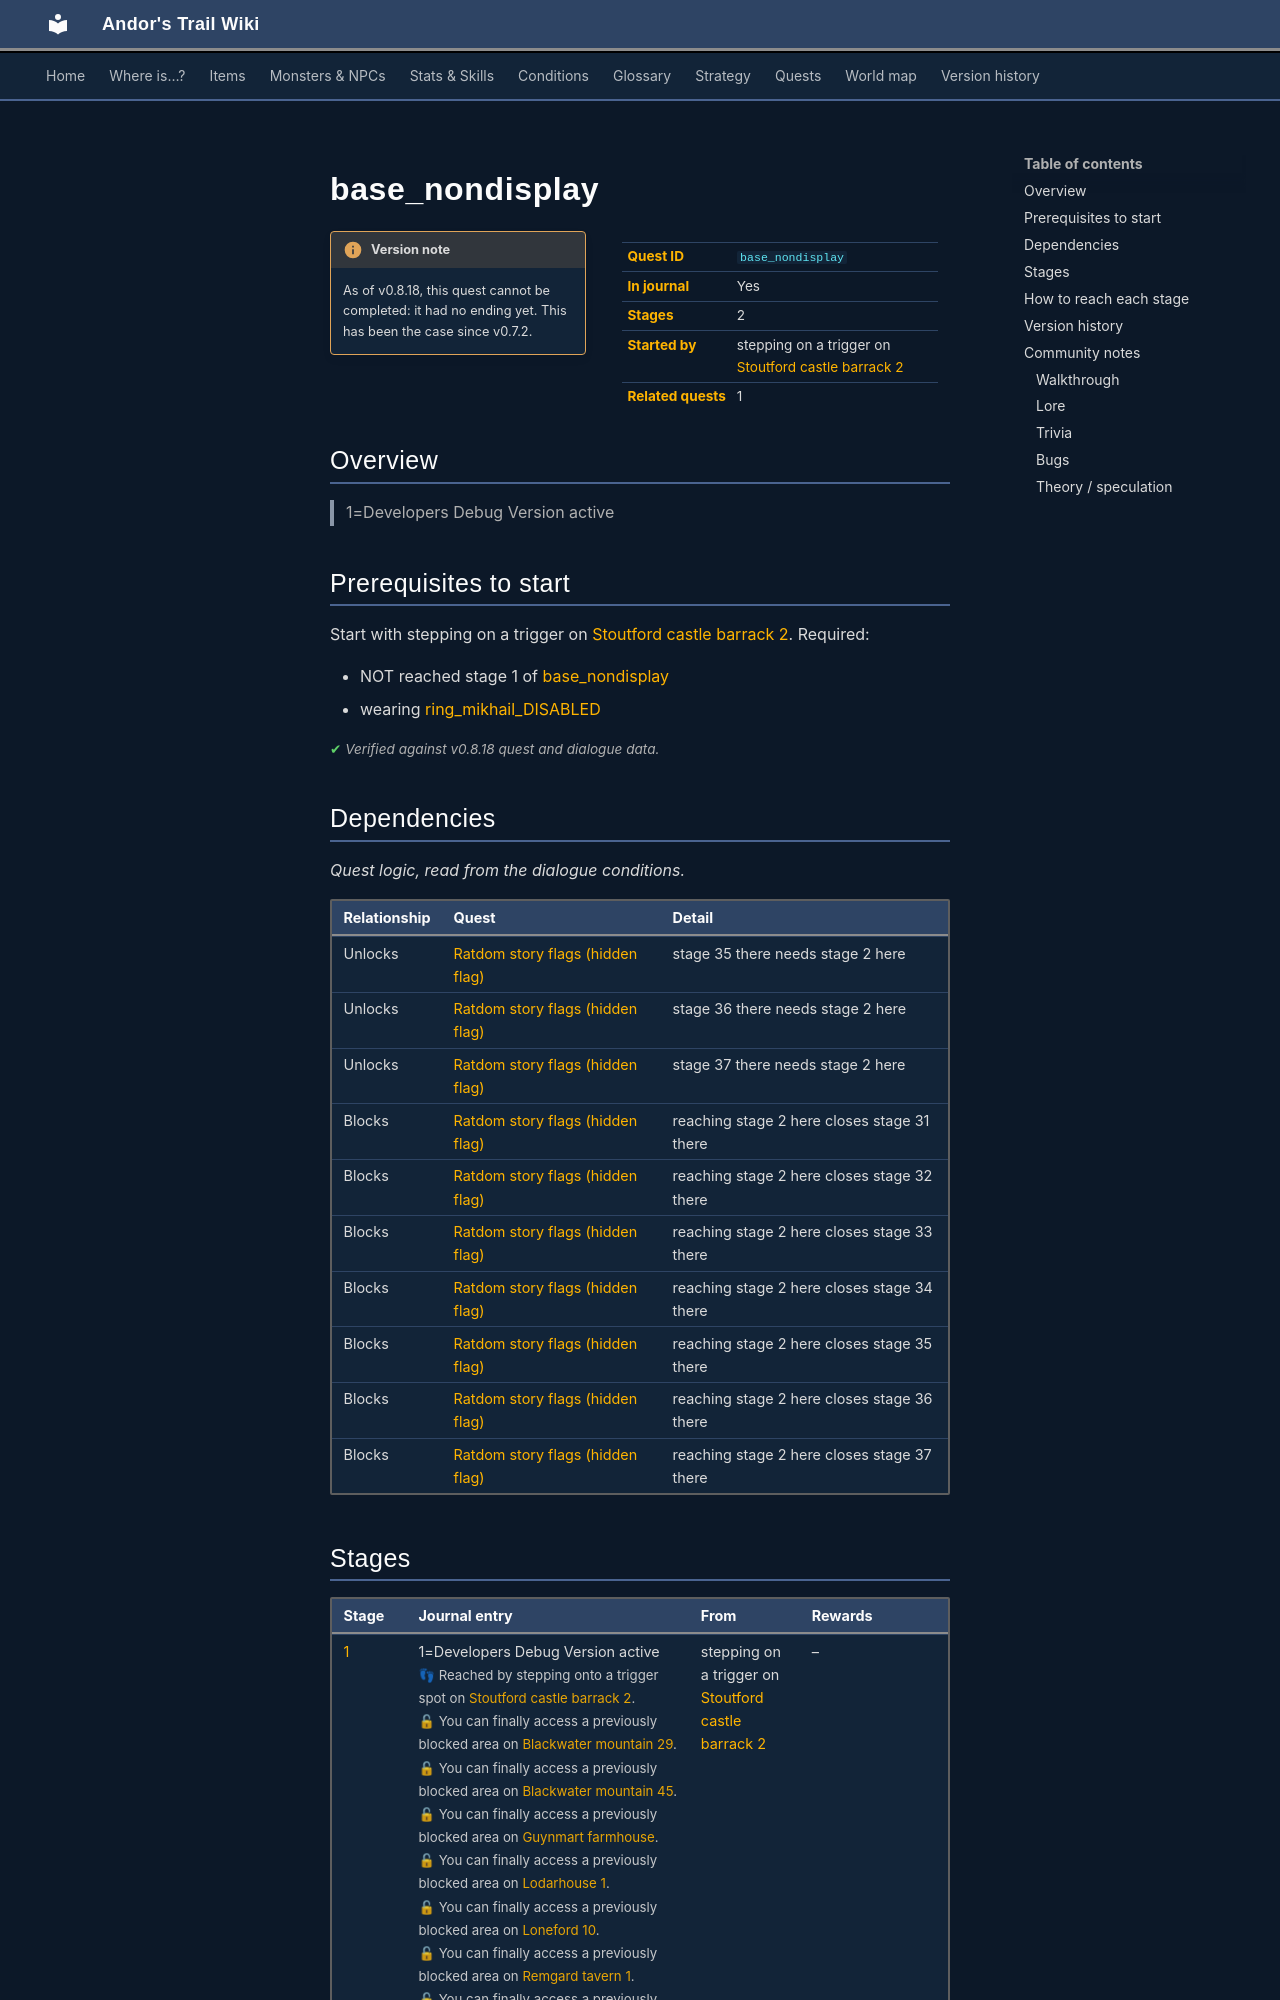

repository: asdfghjkl628/Andor-s-Trail-Wikiiii · page: quests/base_nondisplay/index.html · generator: mkdocs

---
description: "base_nondisplay is a quest in Andor's Trail, started by stepping on a trigger on stoutford_castle_barrack2. 2 stages. 1=Developers Debug Version active"
---

# base_nondisplay

<div class="infobox" markdown>

| | |
|---|---|
| **Quest ID** | `base_nondisplay` |
| **In journal** | Yes |
| **Stages** | 2 |
| **Started by** | stepping on a trigger on [Stoutford castle barrack 2](../maps/stoutford_castle_barrack2.md) |
| **Related quests** | 1 |

</div>

!!! history "Version note"
    As of v0.8.18, this quest cannot be completed: it had no ending yet. This has been the case since v0.7.2.

## Overview

> 1=Developers Debug Version active

## Prerequisites to start

Start with stepping on a trigger on [Stoutford castle barrack 2](../maps/stoutford_castle_barrack2.md). Required:

- NOT reached stage 1 of [base_nondisplay](../quests/base_nondisplay.md#stage-1)
- wearing [ring_mikhail_DISABLED](../items/ring_mikhail_DISABLED.md)


<p class="verified">Verified against v0.8.18 quest and dialogue data.</p>

## Dependencies

*Quest logic, read from the dialogue conditions.*

| Relationship | Quest | Detail |
|---|---|---|
| Unlocks | [Ratdom story flags (hidden flag)](ratdom_nondisplay.md#stage-35) | stage 35 there needs stage 2 here |
| Unlocks | [Ratdom story flags (hidden flag)](ratdom_nondisplay.md#stage-36) | stage 36 there needs stage 2 here |
| Unlocks | [Ratdom story flags (hidden flag)](ratdom_nondisplay.md#stage-37) | stage 37 there needs stage 2 here |
| Blocks | [Ratdom story flags (hidden flag)](ratdom_nondisplay.md#stage-31) | reaching stage 2 here closes stage 31 there |
| Blocks | [Ratdom story flags (hidden flag)](ratdom_nondisplay.md#stage-32) | reaching stage 2 here closes stage 32 there |
| Blocks | [Ratdom story flags (hidden flag)](ratdom_nondisplay.md#stage-33) | reaching stage 2 here closes stage 33 there |
| Blocks | [Ratdom story flags (hidden flag)](ratdom_nondisplay.md#stage-34) | reaching stage 2 here closes stage 34 there |
| Blocks | [Ratdom story flags (hidden flag)](ratdom_nondisplay.md#stage-35) | reaching stage 2 here closes stage 35 there |
| Blocks | [Ratdom story flags (hidden flag)](ratdom_nondisplay.md#stage-36) | reaching stage 2 here closes stage 36 there |
| Blocks | [Ratdom story flags (hidden flag)](ratdom_nondisplay.md#stage-37) | reaching stage 2 here closes stage 37 there |
